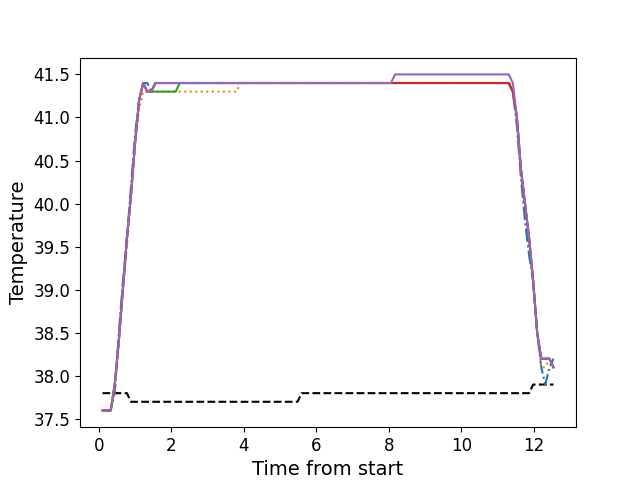

Values plotted in this chart, from the file beside it:
, times, neutral, z1, z2, z3, z4, z5
0, 0.1047, 37.8, 37.6, 37.6, 37.6, 37.6, 37.6
1, 0.2173, 37.8, 37.6, 37.6, 37.6, 37.6, 37.6
2, 0.3294, 37.8, 37.6, 37.6, 37.6, 37.6, 37.6
3, 0.441, 37.8, 37.8, 37.8, 37.9, 37.9, 37.9
4, 0.5527, 37.8, 38.5, 38.4, 38.4, 38.4, 38.4
5, 0.6653, 37.8, 39.1, 39.0, 39.0, 39.0, 39.0
6, 0.7769, 37.8, 39.6, 39.5, 39.6, 39.6, 39.6
7, 0.8895, 37.7, 40.2, 40.1, 40.1, 40.1, 40.1
8, 1.001, 37.7, 40.8, 40.7, 40.7, 40.7, 40.7
9, 1.113, 37.7, 41.2, 41.1, 41.2, 41.2, 41.2
10, 1.226, 37.7, 41.4, 41.3, 41.4, 41.4, 41.4
11, 1.338, 37.7, 41.4, 41.3, 41.3, 41.3, 41.3
12, 1.45, 37.7, 41.3, 41.3, 41.3, 41.3, 41.3
13, 1.562, 37.7, 41.4, 41.3, 41.3, 41.4, 41.4
14, 1.674, 37.7, 41.4, 41.3, 41.3, 41.4, 41.4
15, 1.785, 37.7, 41.4, 41.3, 41.3, 41.4, 41.4
16, 1.898, 37.7, 41.4, 41.3, 41.3, 41.4, 41.4
17, 2.01, 37.7, 41.4, 41.3, 41.3, 41.4, 41.4
18, 2.122, 37.7, 41.4, 41.3, 41.3, 41.4, 41.4
19, 2.234, 37.7, 41.4, 41.3, 41.4, 41.4, 41.4
20, 2.347, 37.7, 41.4, 41.3, 41.4, 41.4, 41.4
21, 2.458, 37.7, 41.4, 41.3, 41.4, 41.4, 41.4
22, 2.57, 37.7, 41.4, 41.3, 41.4, 41.4, 41.4
23, 2.683, 37.7, 41.4, 41.3, 41.4, 41.4, 41.4
24, 2.794, 37.7, 41.4, 41.3, 41.4, 41.4, 41.4
25, 2.907, 37.7, 41.4, 41.3, 41.4, 41.4, 41.4
26, 3.019, 37.7, 41.4, 41.3, 41.4, 41.4, 41.4
27, 3.131, 37.7, 41.4, 41.3, 41.4, 41.4, 41.4
28, 3.242, 37.7, 41.4, 41.3, 41.4, 41.4, 41.4
29, 3.355, 37.7, 41.4, 41.3, 41.4, 41.4, 41.4
30, 3.467, 37.7, 41.4, 41.3, 41.4, 41.4, 41.4
31, 3.579, 37.7, 41.4, 41.3, 41.4, 41.4, 41.4
32, 3.691, 37.7, 41.4, 41.3, 41.4, 41.4, 41.4
33, 3.804, 37.7, 41.4, 41.3, 41.4, 41.4, 41.4
34, 3.915, 37.7, 41.4, 41.4, 41.4, 41.4, 41.4
35, 4.027, 37.7, 41.4, 41.4, 41.4, 41.4, 41.4
36, 4.139, 37.7, 41.4, 41.4, 41.4, 41.4, 41.4
37, 4.251, 37.7, 41.4, 41.4, 41.4, 41.4, 41.4
38, 4.364, 37.7, 41.4, 41.4, 41.4, 41.4, 41.4
39, 4.475, 37.7, 41.4, 41.4, 41.4, 41.4, 41.4
40, 4.588, 37.7, 41.4, 41.4, 41.4, 41.4, 41.4
41, 4.7, 37.7, 41.4, 41.4, 41.4, 41.4, 41.4
42, 4.812, 37.7, 41.4, 41.4, 41.4, 41.4, 41.4
43, 4.924, 37.7, 41.4, 41.4, 41.4, 41.4, 41.4
44, 5.036, 37.7, 41.4, 41.4, 41.4, 41.4, 41.4
45, 5.148, 37.7, 41.4, 41.4, 41.4, 41.4, 41.4
46, 5.26, 37.7, 41.4, 41.4, 41.4, 41.4, 41.4
47, 5.372, 37.7, 41.4, 41.4, 41.4, 41.4, 41.4
48, 5.484, 37.7, 41.4, 41.4, 41.4, 41.4, 41.4
49, 5.596, 37.8, 41.4, 41.4, 41.4, 41.4, 41.4
50, 5.709, 37.8, 41.4, 41.4, 41.4, 41.4, 41.4
51, 5.82, 37.8, 41.4, 41.4, 41.4, 41.4, 41.4
52, 5.933, 37.8, 41.4, 41.4, 41.4, 41.4, 41.4
53, 6.045, 37.8, 41.4, 41.4, 41.4, 41.4, 41.4
54, 6.156, 37.8, 41.4, 41.4, 41.4, 41.4, 41.4
55, 6.269, 37.8, 41.4, 41.4, 41.4, 41.4, 41.4
56, 6.381, 37.8, 41.4, 41.4, 41.4, 41.4, 41.4
57, 6.493, 37.8, 41.4, 41.4, 41.4, 41.4, 41.4
58, 6.605, 37.8, 41.4, 41.4, 41.4, 41.4, 41.4
59, 6.717, 37.8, 41.4, 41.4, 41.4, 41.4, 41.4
... 52 more rows
